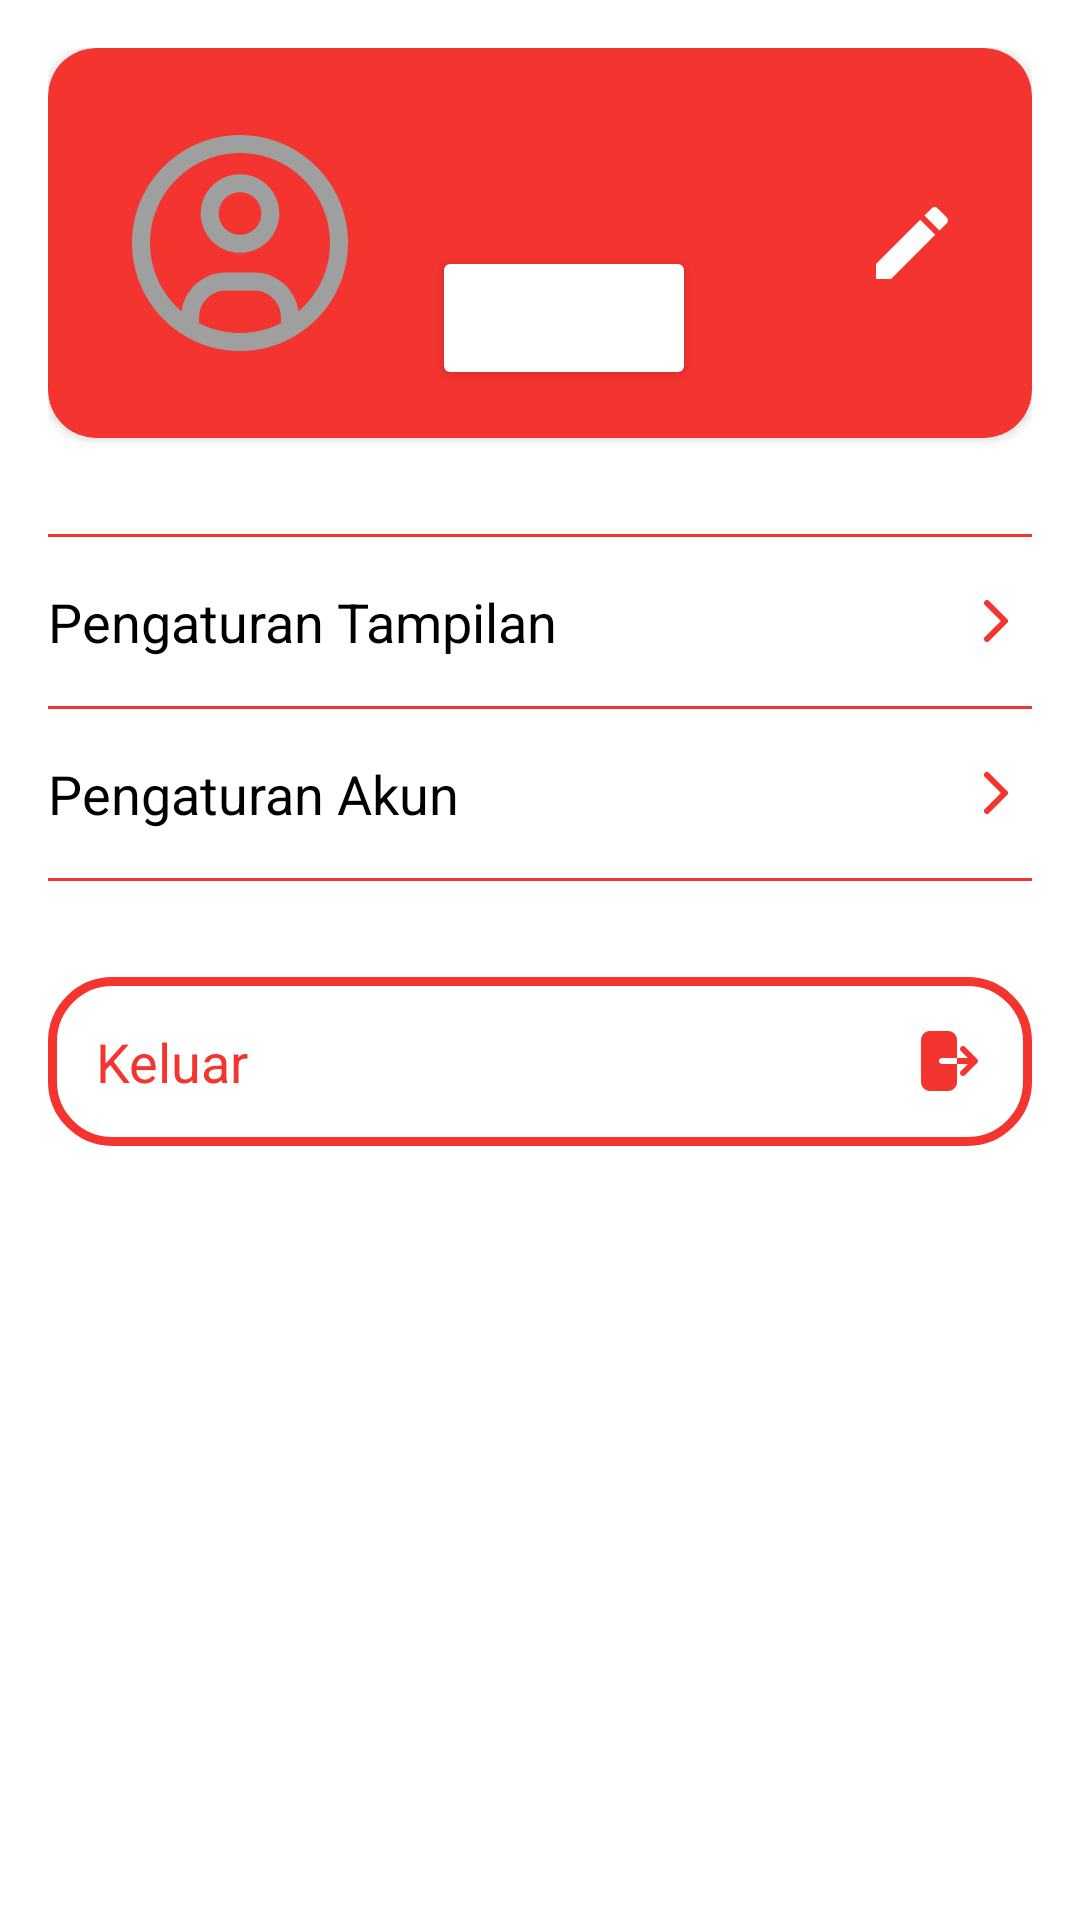

Here is an Android app screen rendered from its layout file. Give the layout XML and the strings, colors and styles it references.
<!-- AndroidManifest.xml: application theme Theme.VCR -->
<!-- res/layout/fragment_profile.xml -->
<?xml version="1.0" encoding="utf-8"?>
<LinearLayout xmlns:android="http://schemas.android.com/apk/res/android"
    xmlns:app="http://schemas.android.com/apk/res-auto"
    xmlns:tools="http://schemas.android.com/tools"
    android:layout_width="match_parent"
    android:layout_height="match_parent"
    android:background="@color/white"
    android:orientation="vertical"
    android:padding="16dp"
    tools:context=".UI.MainFragment.ProfileFragment">

    <androidx.cardview.widget.CardView
        android:layout_width="match_parent"
        android:layout_height="wrap_content"
        app:cardCornerRadius="16dp"
        app:cardBackgroundColor="@color/Primary">

        <RelativeLayout
            android:layout_width="match_parent"
            android:layout_height="wrap_content"
            android:padding="16dp">

            <ImageView
                android:id="@+id/profile_image"
                android:layout_width="96dp"
                android:layout_height="96dp"
                android:scaleType="centerCrop"
                android:src="@drawable/ic_profile"
                android:background="@drawable/bg_card"
                android:layout_centerVertical="true" />

            <LinearLayout
                android:layout_width="wrap_content"
                android:layout_height="wrap_content"
                android:orientation="vertical"
                android:layout_toEndOf="@id/profile_image"
                android:layout_marginStart="16dp"
                android:layout_centerVertical="true">

                <TextView
                    android:id="@+id/tv_name"
                    android:layout_width="wrap_content"
                    android:layout_height="wrap_content"
                    tools:text="Fahmi"
                    android:textColor="@color/white"
                    android:textSize="20sp"
                    android:textStyle="bold" />
                <TextView
                    android:id="@+id/tv_username"
                    android:layout_width="wrap_content"
                    android:layout_height="wrap_content"
                    tools:text="fahmiaja123"
                    android:textColor="#EBEBF5" />
                <Button
                    android:id="@+id/btn_ratings"
                    android:layout_width="wrap_content"
                    android:layout_height="wrap_content"
                    tools:text="15 Ratings"
                    android:textColor="@color/Primary"
                    android:textSize="12sp"
                    android:layout_marginTop="4dp"
                    android:backgroundTint="@color/white"/>
            </LinearLayout>

            <ImageButton
                android:id="@+id/btn_edit_profile"
                android:layout_width="48dp"
                android:layout_height="48dp"
                android:layout_alignParentEnd="true"
                android:layout_centerVertical="true"
                android:background="?attr/selectableItemBackgroundBorderless"
                android:src="@drawable/ic_edit"
                app:tint="@color/white"
                tools:ignore="SpeakableTextPresentCheck" />
        </RelativeLayout>
    </androidx.cardview.widget.CardView>

    <View android:layout_width="match_parent" android:layout_height="1dp" android:background="@color/Primary" android:layout_marginTop="32dp"/>

    <TextView
        android:id="@+id/btn_display_settings"
        android:layout_width="match_parent"
        android:layout_height="wrap_content"
        android:text="Pengaturan Tampilan"
        android:textColor="@color/black"
        android:textSize="18sp"
        android:drawableEnd="@drawable/ic_chevron_right"
        app:drawableTint="@color/Primary"
        android:paddingTop="16dp"
        android:paddingBottom="16dp"/>
    <View android:layout_width="match_parent" android:layout_height="1dp" android:background="@color/Primary"/>

    <TextView
        android:id="@+id/btn_account_settings"
        android:layout_width="match_parent"
        android:layout_height="wrap_content"
        android:text="Pengaturan Akun"
        android:textColor="@color/black"
        android:textSize="18sp"
        android:drawableEnd="@drawable/ic_chevron_right"
        app:drawableTint="@color/Primary"
        android:paddingTop="16dp"
        android:paddingBottom="16dp"/>
    <View android:layout_width="match_parent" android:layout_height="1dp" android:background="@color/Primary"/>

    <TextView
        android:id="@+id/btn_logout"
        android:layout_width="match_parent"
        android:layout_height="wrap_content"
        android:layout_marginTop="32dp"
        android:background="@drawable/custom_editext"
        android:text="Keluar"
        android:textColor="@color/Primary"
        android:textSize="18sp"
        android:drawableEnd="@drawable/ic_logout"
        app:drawableTint="@color/Primary"
        android:paddingStart="16dp"
        android:paddingEnd="16dp"
        android:paddingTop="16dp"
        android:paddingBottom="16dp"/>
</LinearLayout>
<!-- resources referenced by this layout -->
<resources>
  <color name="Primary">#F4342F</color>
  <color name="black">#FF000000</color>
  <color name="white">#FFFFFFFF</color>
  <!-- drawable custom_editext (drawable) -->
  <?xml version="1.0" encoding="utf-8"?>
  
  <shape xmlns:android="http://schemas.android.com/apk/res/android"
      android:shape="rectangle">
  
      <stroke
          android:width="3dp"
          android:color="@color/Primary"/>
      <corners
          android:radius="20dp"/>
  
  </shape>
  <!-- drawable ic_chevron_right (drawable) -->
  <vector xmlns:android="http://schemas.android.com/apk/res/android"
      android:width="24dp"
      android:height="24dp"
      android:viewportWidth="24"
      android:viewportHeight="24">
    <path
        android:pathData="M9,18L15,12L9,6"
        android:strokeLineJoin="round"
        android:strokeWidth="2"
        android:fillColor="#00000000"
        android:strokeColor="#9F9F9F"
        android:strokeLineCap="round"/>
  </vector>
  <!-- drawable ic_edit (drawable) -->
  <vector xmlns:android="http://schemas.android.com/apk/res/android"
      android:width="24dp"
      android:height="24dp"
      android:viewportWidth="24"
      android:viewportHeight="24">
    <path
        android:pathData="M23.61,5.389C24.13,4.869 24.13,4.003 23.61,3.51L20.49,0.39C19.997,-0.13 19.131,-0.13 18.611,0.39L16.158,2.83L21.157,7.829M0,19.001V24H4.999L19.744,9.242L14.745,4.243L0,19.001Z"
        android:fillColor="#B3B3B3"/>
  </vector>
  <!-- drawable ic_logout (drawable) -->
  <vector xmlns:android="http://schemas.android.com/apk/res/android"
      android:width="24dp"
      android:height="24dp"
      android:viewportWidth="24"
      android:viewportHeight="24">
    <path
        android:pathData="M6,2C5.204,2 4.441,2.316 3.879,2.879C3.316,3.441 3,4.204 3,5V19C3,19.796 3.316,20.559 3.879,21.121C4.441,21.684 5.204,22 6,22H12C12.796,22 13.559,21.684 14.121,21.121C14.684,20.559 15,19.796 15,19V5C15,4.204 14.684,3.441 14.121,2.879C13.559,2.316 12.796,2 12,2H6ZM16.293,7.293C16.48,7.106 16.735,7 17,7C17.265,7 17.52,7.106 17.707,7.293L21.707,11.293C21.895,11.481 22,11.735 22,12C22,12.265 21.895,12.519 21.707,12.707L17.707,16.707C17.518,16.889 17.266,16.99 17.004,16.988C16.741,16.985 16.491,16.88 16.305,16.695C16.12,16.509 16.015,16.259 16.012,15.996C16.01,15.734 16.111,15.482 16.293,15.293L18.586,13H10C9.735,13 9.48,12.895 9.293,12.707C9.105,12.52 9,12.265 9,12C9,11.735 9.105,11.48 9.293,11.293C9.48,11.105 9.735,11 10,11H18.586L16.293,8.707C16.105,8.519 16,8.265 16,8C16,7.735 16.105,7.481 16.293,7.293Z"
        android:fillColor="#9F9F9F"
        android:fillType="evenOdd"/>
  </vector>
  <style name="Theme.VCR" parent="Base.Theme.VCR" />
  <style name="Base.Theme.VCR" parent="Theme.Material3.DayNight.NoActionBar">
          
          
      </style>
</resources>
